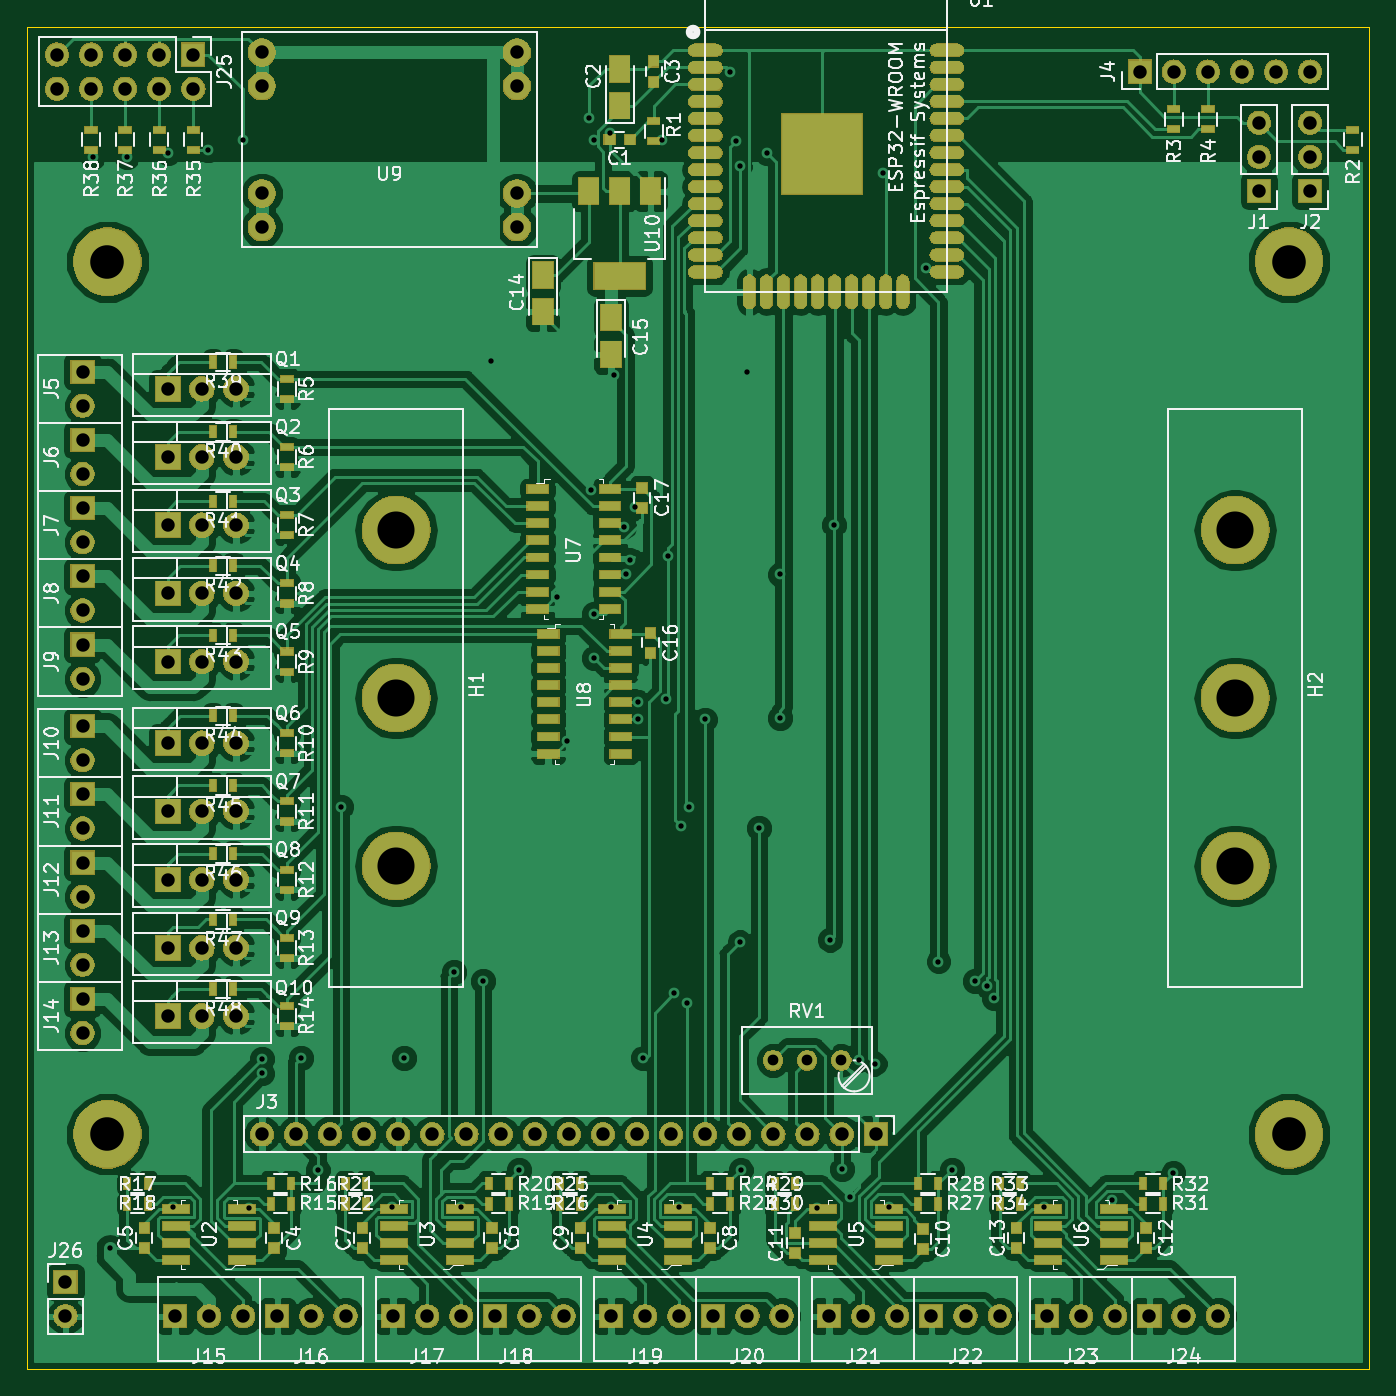
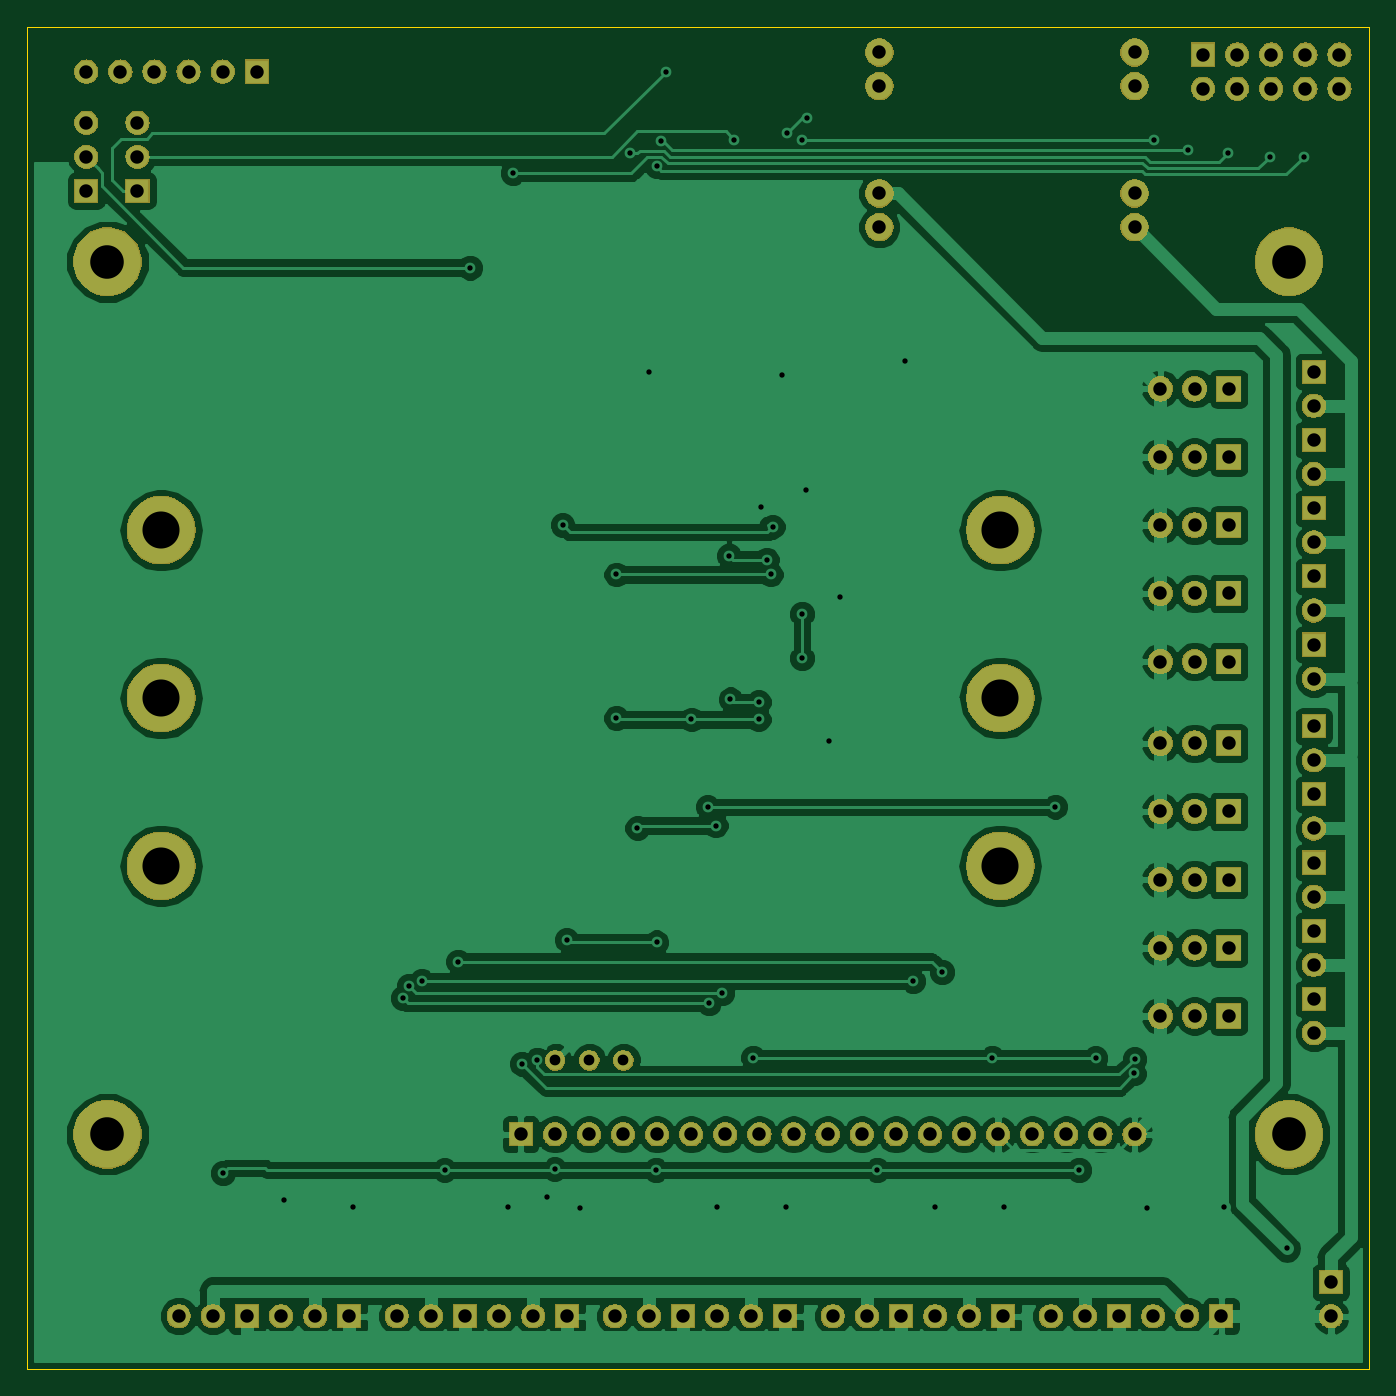
Circuit board: 11 layer files. Board 100.0 x 100.0 mm.
- bottom_copper: FloorHeatingCentral-B.Cu.gbr (152538 bytes)
- bottom_mask: FloorHeatingCentral-B.Mask.gbr (140930 bytes)
- paste: FloorHeatingCentral-B.Paste.gbr (579 bytes)
- bottom_silk: FloorHeatingCentral-B.SilkS.gbr (580 bytes)
- outline: FloorHeatingCentral-Edge.Cuts.gbr (774 bytes)
- top_copper: FloorHeatingCentral-F.Cu.gbr (301572 bytes)
- top_mask: FloorHeatingCentral-F.Mask.gbr (209594 bytes)
- paste: FloorHeatingCentral-F.Paste.gbr (9457 bytes)
- top_silk: FloorHeatingCentral-F.SilkS.gbr (129899 bytes)
- drill: FloorHeatingCentral-NPTH.drl (529 bytes)
- drill: FloorHeatingCentral-PTH.drl (3298 bytes)

=== bottom_copper: FloorHeatingCentral-B.Cu.gbr (152538 bytes, source omitted) ===
=== bottom_mask: FloorHeatingCentral-B.Mask.gbr (140930 bytes, source omitted) ===
=== paste: FloorHeatingCentral-B.Paste.gbr ===
G04 #@! TF.GenerationSoftware,KiCad,Pcbnew,6.0.0-rc1-unknown-59b0f55~66~ubuntu18.04.1*
G04 #@! TF.CreationDate,2018-12-02T19:46:27+01:00
G04 #@! TF.ProjectId,FloorHeatingCentral,466c6f6f-7248-4656-9174-696e6743656e,rev?*
G04 #@! TF.SameCoordinates,Original*
G04 #@! TF.FileFunction,Paste,Bot*
G04 #@! TF.FilePolarity,Positive*
%FSLAX46Y46*%
G04 Gerber Fmt 4.6, Leading zero omitted, Abs format (unit mm)*
G04 Created by KiCad (PCBNEW 6.0.0-rc1-unknown-59b0f55~66~ubuntu18.04.1) date So 02 Dez 2018 19:46:27 CET*
%MOMM*%
%LPD*%
G01*
G04 APERTURE LIST*
G04 APERTURE END LIST*
M02*

=== bottom_silk: FloorHeatingCentral-B.SilkS.gbr ===
G04 #@! TF.GenerationSoftware,KiCad,Pcbnew,6.0.0-rc1-unknown-59b0f55~66~ubuntu18.04.1*
G04 #@! TF.CreationDate,2018-12-02T19:46:27+01:00
G04 #@! TF.ProjectId,FloorHeatingCentral,466c6f6f-7248-4656-9174-696e6743656e,rev?*
G04 #@! TF.SameCoordinates,Original*
G04 #@! TF.FileFunction,Legend,Bot*
G04 #@! TF.FilePolarity,Positive*
%FSLAX46Y46*%
G04 Gerber Fmt 4.6, Leading zero omitted, Abs format (unit mm)*
G04 Created by KiCad (PCBNEW 6.0.0-rc1-unknown-59b0f55~66~ubuntu18.04.1) date So 02 Dez 2018 19:46:27 CET*
%MOMM*%
%LPD*%
G01*
G04 APERTURE LIST*
G04 APERTURE END LIST*
M02*

=== outline: FloorHeatingCentral-Edge.Cuts.gbr ===
G04 #@! TF.GenerationSoftware,KiCad,Pcbnew,6.0.0-rc1-unknown-59b0f55~66~ubuntu18.04.1*
G04 #@! TF.CreationDate,2018-12-02T19:46:27+01:00
G04 #@! TF.ProjectId,FloorHeatingCentral,466c6f6f-7248-4656-9174-696e6743656e,rev?*
G04 #@! TF.SameCoordinates,Original*
G04 #@! TF.FileFunction,Profile,NP*
%FSLAX46Y46*%
G04 Gerber Fmt 4.6, Leading zero omitted, Abs format (unit mm)*
G04 Created by KiCad (PCBNEW 6.0.0-rc1-unknown-59b0f55~66~ubuntu18.04.1) date So 02 Dez 2018 19:46:27 CET*
%MOMM*%
%LPD*%
G01*
G04 APERTURE LIST*
%ADD10C,0.050000*%
G04 APERTURE END LIST*
D10*
X100000000Y-150000000D02*
X100000000Y-50000000D01*
X200000000Y-150000000D02*
X100000000Y-150000000D01*
X200000000Y-50000000D02*
X200000000Y-150000000D01*
X100000000Y-50000000D02*
X200000000Y-50000000D01*
M02*

=== top_copper: FloorHeatingCentral-F.Cu.gbr (301572 bytes, source omitted) ===
=== top_mask: FloorHeatingCentral-F.Mask.gbr (209594 bytes, source omitted) ===
=== paste: FloorHeatingCentral-F.Paste.gbr (9457 bytes, source omitted) ===
=== top_silk: FloorHeatingCentral-F.SilkS.gbr (129899 bytes, source omitted) ===
=== drill: FloorHeatingCentral-NPTH.drl ===
M48
; DRILL file {KiCad 6.0.0-rc1-unknown-59b0f55~66~ubuntu18.04.1} date So 02 Dez 2018 19:47:11 CET
; FORMAT={-:-/ absolute / inch / decimal}
; #@! TF.CreationDate,2018-12-02T19:47:11+01:00
; #@! TF.GenerationSoftware,Kicad,Pcbnew,6.0.0-rc1-unknown-59b0f55~66~ubuntu18.04.1
; #@! TF.FileFunction,NonPlated,1,2,NPTH
FMAT,2
INCH
T1C0.0984
T2C0.1087
%
G90
G05
T1
X4.1732Y-2.6575
X4.1732Y-5.2165
X7.6378Y-2.6575
X7.6378Y-5.2165
T2
X5.0197Y-3.4449
X5.0197Y-3.937
X5.0197Y-4.4291
X7.4803Y-3.4449
X7.4803Y-3.937
X7.4803Y-4.4291
T0
M30

=== drill: FloorHeatingCentral-PTH.drl ===
M48
; DRILL file {KiCad 6.0.0-rc1-unknown-59b0f55~66~ubuntu18.04.1} date So 02 Dez 2018 19:47:11 CET
; FORMAT={-:-/ absolute / inch / decimal}
; #@! TF.CreationDate,2018-12-02T19:47:11+01:00
; #@! TF.GenerationSoftware,Kicad,Pcbnew,6.0.0-rc1-unknown-59b0f55~66~ubuntu18.04.1
; #@! TF.FileFunction,Plated,1,2,PTH
FMAT,2
INCH
T1C0.0157
T2C0.0315
T3C0.0394
%
G90
G05
T1
X4.13Y-2.35
X4.18Y-5.5506
X4.23Y-2.35
X4.3504Y-2.3392
X4.3645Y-5.4292
X4.4685Y-2.3307
X4.57Y-2.3
X4.588Y-5.4325
X4.626Y-4.9961
X4.6275Y-5.0379
X4.7402Y-4.9921
X4.7895Y-5.3206
X4.8583Y-4.2559
X5.0074Y-5.4292
X5.0433Y-4.9921
X5.19Y-4.74
X5.2106Y-5.4292
X5.275Y-4.7677
X5.2992Y-2.95
X5.3806Y-5.3206
X5.4906Y-3.64
X5.5206Y-4.0637
X5.5866Y-2.2362
X5.5906Y-3.3268
X5.6Y-2.3
X5.6006Y-3.69
X5.6006Y-3.82
X5.6457Y-2.2795
X5.6489Y-5.4302
X5.66Y-2.99
X5.6873Y-3.4346
X5.6929Y-3.5748
X5.7047Y-3.5315
X5.7205Y-3.378
X5.7283Y-3.9488
X5.7283Y-4.0
X5.7441Y-4.9921
X5.8Y-2.3
X5.811Y-3.9409
X5.8159Y-3.5197
X5.8346Y-4.8031
X5.85Y-5.4292
X5.8543Y-4.311
X5.874Y-4.8317
X5.878Y-4.2559
X5.9252Y-4.0
X6.0Y-2.1
X6.0154Y-2.3036
X6.027Y-2.3784
X6.0276Y-4.6535
X6.03Y-5.3206
X6.05Y-2.98
X6.0839Y-4.3189
X6.1063Y-2.3392
X6.1457Y-3.5748
X6.1457Y-3.9961
X6.2529Y-5.4317
X6.2913Y-4.6457
X6.3031Y-3.4291
X6.3268Y-5.3189
X6.3493Y-5.4006
X6.3775Y-4.9977
X6.4228Y-5.0095
X6.4488Y-2.3976
X6.4644Y-5.4292
X6.575Y-2.675
X6.61Y-4.71
X6.6494Y-5.3206
X6.7165Y-4.7677
X6.7534Y-4.7815
X6.7723Y-4.8161
X6.9187Y-5.4292
X7.1187Y-5.4106
X7.2987Y-5.3306
T2
X6.125Y-5.0
X6.225Y-5.0
X6.325Y-5.0
T3
X7.7Y-2.25
X7.7Y-2.35
X7.7Y-2.45
X4.1Y-4.4197
X4.1Y-4.5197
X5.95Y-5.75
X6.05Y-5.75
X6.15Y-5.75
X7.2Y-2.1
X7.3Y-2.1
X7.4Y-2.1
X7.5Y-2.1
X7.6Y-2.1
X7.7Y-2.1
X4.35Y-4.0697
X4.45Y-4.0697
X4.55Y-4.0697
X4.1Y-3.1803
X4.1Y-3.2803
X4.1Y-4.2197
X4.1Y-4.3197
X4.35Y-3.6303
X4.45Y-3.6303
X4.55Y-3.6303
X4.35Y-3.4303
X4.45Y-3.4303
X4.55Y-3.4303
X6.9287Y-5.75
X7.0287Y-5.75
X7.1287Y-5.75
X4.1Y-3.5803
X4.1Y-3.6803
X4.1Y-3.3803
X4.1Y-3.4803
X4.35Y-4.4697
X4.45Y-4.4697
X4.55Y-4.4697
X4.35Y-4.6697
X4.45Y-4.6697
X4.55Y-4.6697
X4.1Y-4.6197
X4.1Y-4.7197
X4.1Y-2.9803
X4.1Y-3.0803
X4.626Y-5.2166
X4.726Y-5.2166
X4.826Y-5.2166
X4.926Y-5.2166
X5.026Y-5.2166
X5.126Y-5.2166
X5.226Y-5.2166
X5.326Y-5.2166
X5.426Y-5.2166
X5.526Y-5.2166
X5.626Y-5.2166
X5.726Y-5.2166
X5.826Y-5.2166
X5.926Y-5.2166
X6.026Y-5.2166
X6.126Y-5.2166
X6.226Y-5.2166
X6.326Y-5.2166
X6.426Y-5.2166
X4.35Y-4.8697
X4.45Y-4.8697
X4.55Y-4.8697
X4.1Y-4.0197
X4.1Y-4.1197
X6.2894Y-5.75
X6.3894Y-5.75
X6.4894Y-5.75
X5.65Y-5.75
X5.75Y-5.75
X5.85Y-5.75
X4.05Y-5.65
X4.05Y-5.75
X4.3713Y-5.75
X4.4713Y-5.75
X4.5713Y-5.75
X4.025Y-2.05
X4.025Y-2.15
X4.125Y-2.05
X4.125Y-2.15
X4.225Y-2.05
X4.225Y-2.15
X4.325Y-2.05
X4.325Y-2.15
X4.425Y-2.05
X4.425Y-2.15
X7.55Y-2.25
X7.55Y-2.35
X7.55Y-2.45
X4.1Y-3.7803
X4.1Y-3.8803
X7.2287Y-5.75
X7.3287Y-5.75
X7.4287Y-5.75
X5.3106Y-5.75
X5.4106Y-5.75
X5.5106Y-5.75
X4.35Y-3.0303
X4.45Y-3.0303
X4.55Y-3.0303
X6.5894Y-5.75
X6.6894Y-5.75
X6.7894Y-5.75
X4.35Y-3.2303
X4.45Y-3.2303
X4.55Y-3.2303
X4.35Y-3.8303
X4.45Y-3.8303
X4.55Y-3.8303
X4.1Y-4.8197
X4.1Y-4.9197
X4.626Y-2.0441
X4.626Y-2.1425
X4.626Y-2.4575
X4.626Y-2.5559
X5.374Y-2.0441
X5.374Y-2.1425
X5.374Y-2.4575
X5.374Y-2.5559
X4.6713Y-5.75
X4.7713Y-5.75
X4.8713Y-5.75
X4.35Y-4.2697
X4.45Y-4.2697
X4.55Y-4.2697
X5.0106Y-5.75
X5.1106Y-5.75
X5.2106Y-5.75
T0
M30

